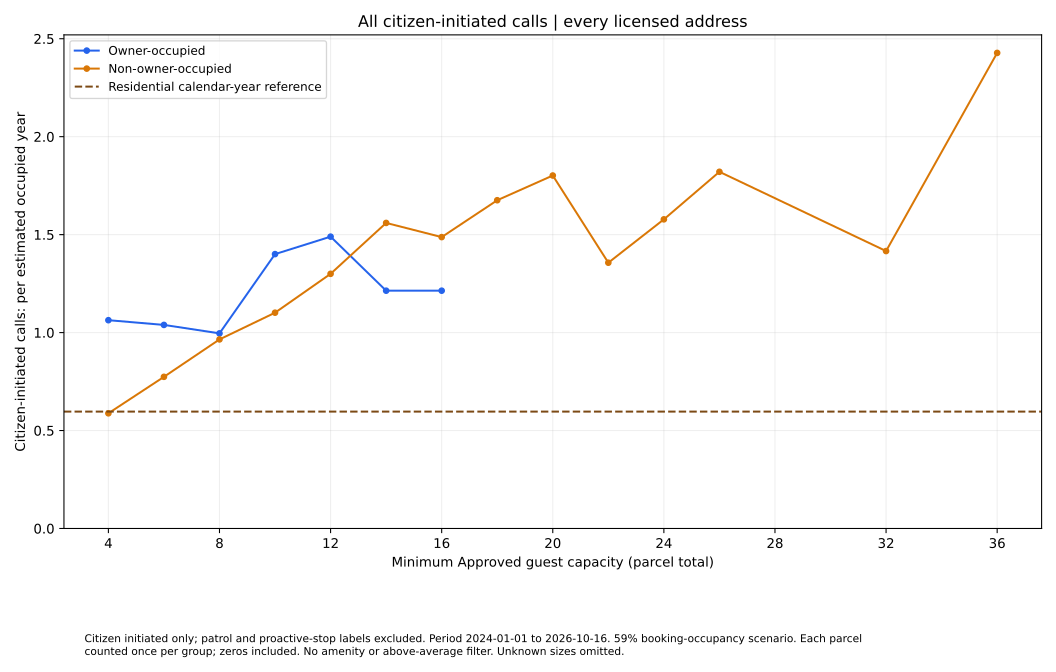

The data file committed next to this chart (first rows):
series, size, rate, parcels
Owner-occupied, 4.0, 1.063, 133
Owner-occupied, 6.0, 1.039, 66
Owner-occupied, 8.0, 0.996, 39
Owner-occupied, 10.0, 1.401, 13
Owner-occupied, 12.0, 1.49, 11
Owner-occupied, 14.0, 1.214, 3
Owner-occupied, 16.0, 1.214, 2
Non-owner-occupied, 4.0, 0.588, 864
Non-owner-occupied, 6.0, 0.7741, 530
Non-owner-occupied, 8.0, 0.9652, 349
Non-owner-occupied, 10.0, 1.102, 227
Non-owner-occupied, 12.0, 1.3, 148
Non-owner-occupied, 14.0, 1.56, 93
Non-owner-occupied, 16.0, 1.487, 71
Non-owner-occupied, 18.0, 1.676, 46
Non-owner-occupied, 20.0, 1.802, 32
Non-owner-occupied, 22.0, 1.357, 17
Non-owner-occupied, 24.0, 1.578, 10
Non-owner-occupied, 26.0, 1.821, 4
Non-owner-occupied, 32.0, 1.416, 3
Non-owner-occupied, 36.0, 2.428, 1
